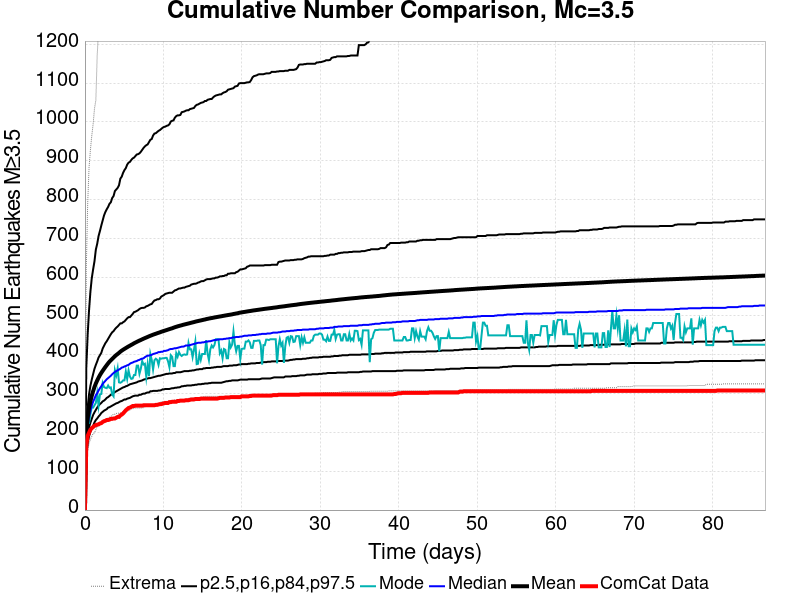

The data file committed next to this chart (first rows):
Time (days), ComCat Data, Simulation Mean, Simulation Median, Simulation Mode, Simulation Minimum, Simulation Maximum, 2.5 %-ile, 16 %-ile, 84 %-ile, 97.5 %-ile
0.0, 0.0, 0.0, 0.0, 0.0, 0.0, 0.0, 0.0, 0.0, 0.0, 0.0
0.1736, 167.0, 195.9, 184.0, 187.0, 132.0, 623.0, 143.0, 161.0, 219.0, 367.0
0.3472, 191.0, 236.9, 220.0, 223.0, 153.0, 788.0, 173.0, 193.0, 265.0, 452.0
0.5208, 199.0, 262.7, 241.0, 224.0, 171.0, 882.0, 190.0, 213.0, 298.0, 514.0
0.6945, 207.0, 280.2, 256.0, 247.0, 182.0, 927.0, 202.0, 225.0, 320.0, 562.0
0.8681, 211.0, 294.3, 269.0, 265.0, 190.0, 964.0, 210.0, 235.0, 336.0, 597.0
1.042, 214.0, 306.5, 279.0, 264.0, 197.0, 994.0, 217.0, 245.0, 350.0, 620.0
1.215, 217.0, 317, 287.0, 270.0, 199.0, 1034, 226.0, 252.0, 364.0, 641.0
1.389, 219.0, 326, 296.0, 276.0, 207.0, 1056, 232.0, 258.0, 374.0, 671.0
1.563, 220.0, 333.9, 301.0, 301.0, 215.0, 1172, 236.0, 264.0, 383.0, 686.0
1.736, 221.0, 341.1, 308.0, 269.0, 215.0, 1238, 241.0, 269.0, 393.0, 706.0
1.91, 223.0, 347.7, 314.0, 298.0, 219.0, 1273, 245.0, 273.0, 399.0, 719.0
2.083, 224.0, 353.4, 319.0, 299.0, 222.0, 1307, 250.0, 276.0, 405.0, 733.0
2.257, 227.0, 358.7, 325.0, 327.0, 224.0, 1322, 253.0, 280.0, 416.0, 746.0
2.431, 229.0, 363.8, 329.0, 317.0, 228.0, 1343, 256.0, 282.0, 423.0, 759.0
2.604, 230.0, 368.7, 333.0, 315.0, 231.0, 1363, 258.0, 285.0, 430.0, 768.0
2.778, 232.0, 373.4, 337.0, 314.0, 237.0, 1376, 260.0, 289.0, 435.0, 775.0
2.951, 232.0, 378, 340.0, 321.0, 237.0, 1391, 264.0, 291.0, 441.0, 781.0
3.125, 233.0, 382.3, 343.0, 315.0, 239.0, 1399, 265.0, 294.0, 447.0, 789.0
3.299, 235.0, 385.9, 346.0, 316.0, 241.0, 1407, 267.0, 297.0, 453.0, 793.0
3.472, 235.0, 389.3, 350.0, 298.0, 244.0, 1417, 269.0, 299.0, 458.0, 804.0
3.646, 236.0, 392.9, 353.0, 293.0, 247.0, 1426, 271.0, 302.0, 461.0, 809.0
3.82, 236.0, 396.4, 356.0, 360.0, 247.0, 1442, 273.0, 304.0, 466.0, 822.0
3.993, 238.0, 399.4, 358.0, 347.0, 249.0, 1455, 275.0, 306.0, 470.0, 826.0
4.167, 240.0, 402.1, 360.0, 365.0, 249.0, 1466, 276.0, 308.0, 473.0, 830.0
4.34, 240.0, 404.9, 362.0, 329.0, 250.0, 1470, 278.0, 310.0, 477.0, 837.0
4.514, 244.0, 408.1, 364.0, 328.0, 250.0, 1478, 280.0, 312.0, 481.0, 854.0
4.688, 246.0, 410.7, 367.0, 330.0, 250.0, 1486, 281.0, 314.0, 481.0, 859.0
4.861, 249.0, 413.1, 368.0, 334.0, 250.0, 1502, 283.0, 316.0, 484.0, 869.0
5.035, 253.0, 415.3, 370.0, 334.0, 252.0, 1511, 285.0, 317.0, 486.0, 876.0
5.208, 257.0, 417.4, 371.0, 357.0, 254.0, 1517, 285.0, 319.0, 490.0, 881.0
5.382, 260.0, 419.5, 373.0, 338.0, 256.0, 1522, 287.0, 320.0, 494.0, 890.0
5.556, 263.0, 421.7, 374.0, 360.0, 256.0, 1534, 288.0, 322.0, 497.0, 895.0
5.729, 264.0, 423.5, 377.0, 344.0, 258.0, 1543, 289.0, 324.0, 497.0, 897.0
5.903, 266.0, 425.6, 379.0, 338.0, 261.0, 1550, 291.0, 325.0, 501.0, 902.0
6.077, 268.0, 427.4, 380.0, 339.0, 261.0, 1560, 293.0, 326.0, 505.0, 906.0
6.25, 268.0, 429.6, 382.0, 348.0, 262.0, 1569, 294.0, 327.0, 510.0, 908.0
6.424, 269.0, 431.5, 383.0, 348.0, 263.0, 1578, 295.0, 328.0, 511.0, 912.0
6.597, 269.0, 433.2, 384.0, 372.0, 263.0, 1588, 295.0, 329.0, 513.0, 916.0
6.771, 269.0, 435, 386.0, 372.0, 263.0, 1598, 295.0, 331.0, 515.0, 917.0
6.945, 269.0, 436.6, 387.0, 351.0, 263.0, 1603, 297.0, 332.0, 518.0, 919.0
7.118, 269.0, 438.2, 389.0, 364.0, 263.0, 1606, 297.0, 333.0, 520.0, 923.0
7.292, 269.0, 439.9, 390.0, 384.0, 263.0, 1609, 299.0, 334.0, 521.0, 928.0
7.466, 270.0, 441.5, 391.0, 375.0, 264.0, 1617, 300.0, 336.0, 521.0, 933.0
7.639, 270.0, 443.1, 394.0, 377.0, 266.0, 1620, 300.0, 337.0, 522.0, 937.0
7.813, 270.0, 444.5, 396.0, 343.0, 267.0, 1627, 302.0, 338.0, 525.0, 940.0
7.986, 270.0, 446.1, 398.0, 375.0, 267.0, 1631, 303.0, 339.0, 526.0, 942.0
8.16, 270.0, 447.6, 398.0, 345.0, 267.0, 1631, 303.0, 340.0, 528.0, 948.0
8.334, 270.0, 449.1, 399.0, 402.0, 267.0, 1636, 306.0, 340.0, 530.0, 954.0
8.507, 270.0, 450.4, 400.0, 387.0, 267.0, 1641, 306.0, 341.0, 531.0, 956.0
8.681, 270.0, 451.8, 402.0, 362.0, 268.0, 1646, 307.0, 342.0, 536.0, 965.0
8.854, 270.0, 453.1, 403.0, 386.0, 268.0, 1649, 307.0, 343.0, 540.0, 970.0
9.028, 271.0, 454.2, 404.0, 390.0, 271.0, 1661, 307.0, 344.0, 541.0, 971.0
9.202, 271.0, 455.6, 405.0, 387.0, 271.0, 1661, 307.0, 345.0, 543.0, 974.0
9.375, 272.0, 456.7, 407.0, 374.0, 274.0, 1693, 308.0, 346.0, 543.0, 977.0
9.549, 273.0, 458, 407.0, 391.0, 274.0, 1705, 308.0, 346.0, 545.0, 979.0
9.723, 273.0, 459.3, 408.0, 390.0, 279.0, 1711, 309.0, 347.0, 550.0, 982.0
9.896, 274.0, 460.4, 408.0, 391.0, 279.0, 1720, 311.0, 348.0, 552.0, 985.0
10.07, 275.0, 461.6, 410.0, 391.0, 280.0, 1722, 311.0, 349.0, 554.0, 987.0
10.24, 276.0, 462.7, 410.0, 392.0, 280.0, 1727, 312.0, 350.0, 557.0, 988.0
... 440 more rows
